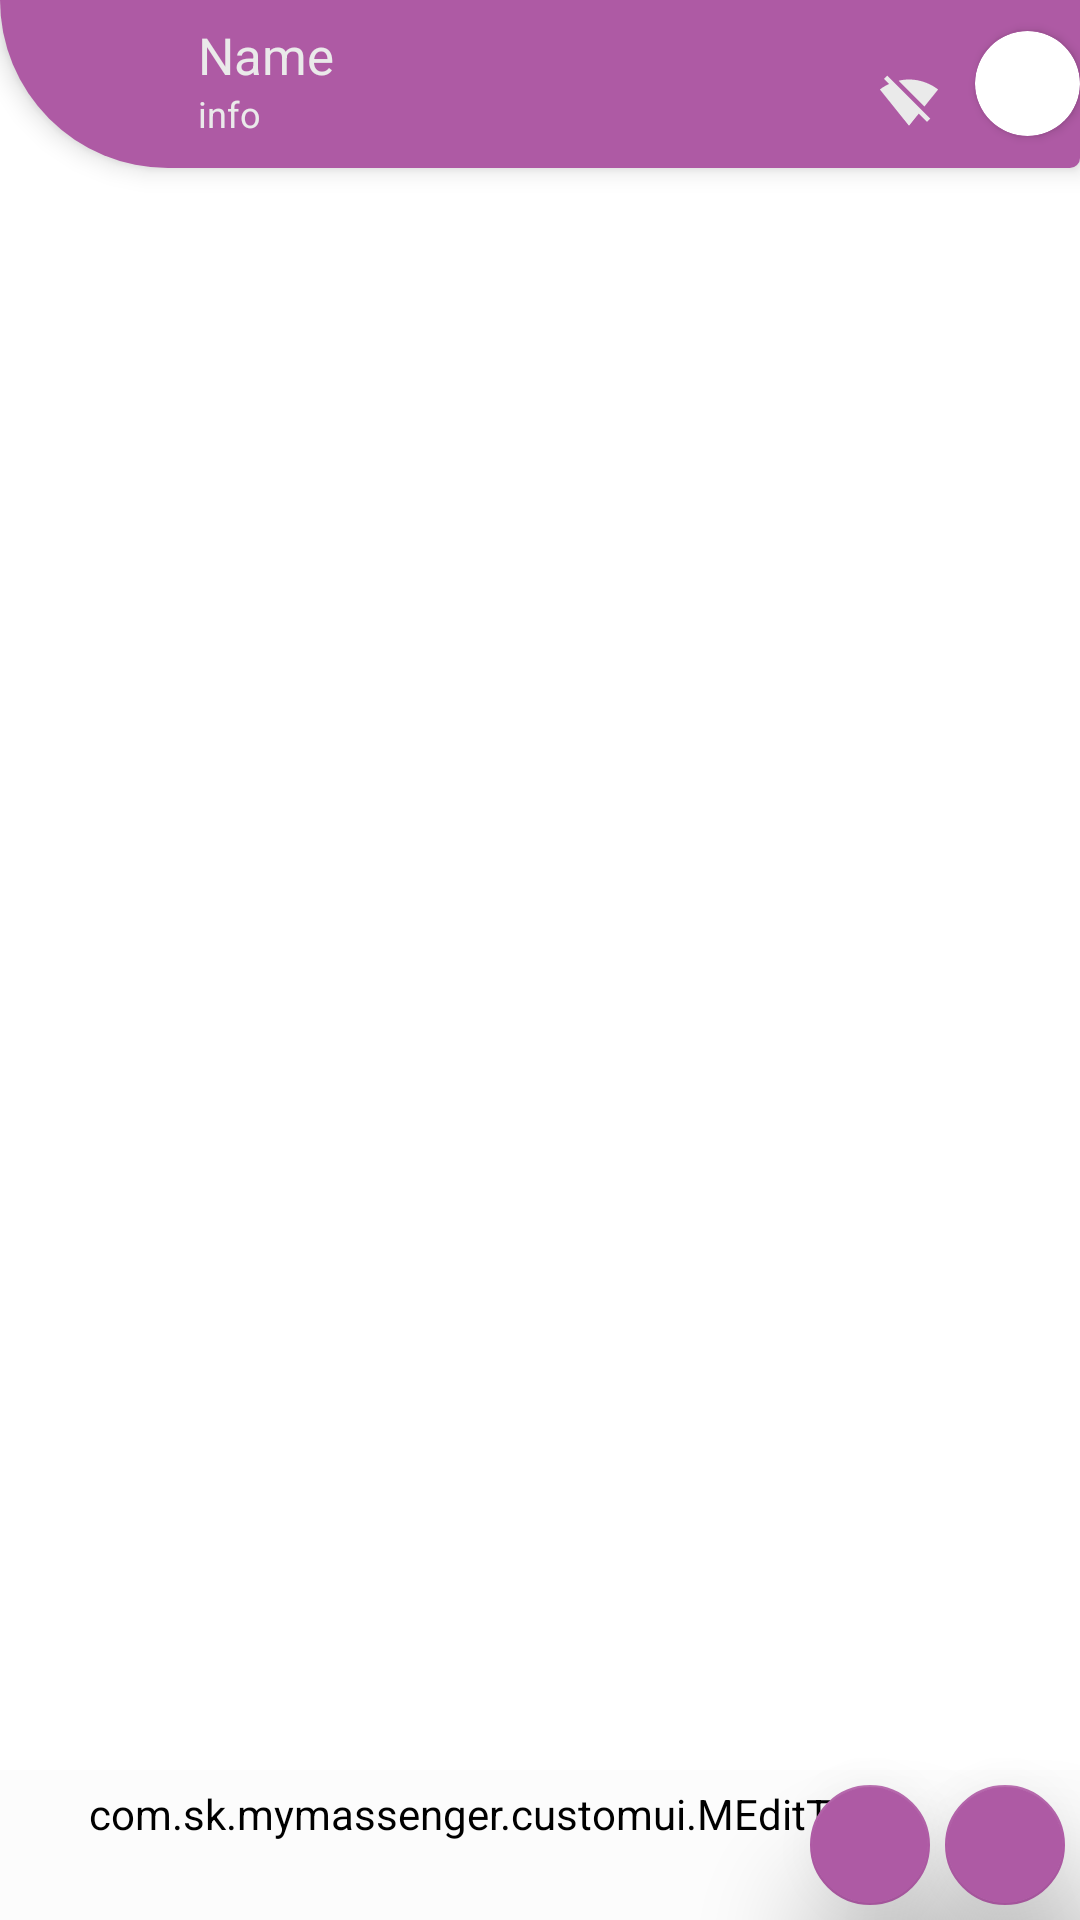

Android layout source for this screen:
<!-- AndroidManifest.xml: application theme oText.Theme.Mono -->
<!-- res/layout/fragment_chat.xml -->
<?xml version="1.0" encoding="utf-8"?>
<androidx.coordinatorlayout.widget.CoordinatorLayout xmlns:android="http://schemas.android.com/apk/res/android"
    android:layout_width="match_parent"
    android:layout_height="match_parent"

    xmlns:app="http://schemas.android.com/apk/res-auto"
    xmlns:tools="http://schemas.android.com/tools">

    <androidx.appcompat.widget.Toolbar

        android:id="@+id/top_bar"

        app:layout_constraintTop_toTopOf="parent"
        app:layout_constraintLeft_toLeftOf="parent"
        android:theme="@style/ThemeOverlay.AppCompat.Dark.ActionBar"
        app:popupTheme="@style/ThemeOverlay.AppCompat.Light"
        android:layout_width="match_parent"
        android:layout_height="wrap_content"
        android:orientation="horizontal"
        android:layout_gravity="top"
        android:background="@drawable/topbar"
        android:translationZ="5dp">

        <ImageButton
            android:id="@+id/back_conversation_activity"
            android:layout_width="20dp"
            android:layout_height="20dp"
            android:layout_margin="18dp"
            android:layout_gravity="start"
            android:backgroundTint="?attr/colorOnPrimary"
            android:background="@drawable/ic_baseline_arrow_back_24"
            android:contentDescription="@string/back_button" />
        <androidx.constraintlayout.widget.ConstraintLayout
            android:id="@+id/userInfo"
            android:layout_width="wrap_content"
            android:layout_height="wrap_content"
            android:orientation="vertical"

            android:background="?android:selectableItemBackground"
            >
            <TextView
                android:id="@+id/conversation_activity_name"
                android:layout_width="wrap_content"
                android:minWidth="150dp"
                android:layout_height="wrap_content"
                android:text="@string/name"
                android:textColor="?attr/colorOnPrimary"
                android:textSize="17sp"
                android:paddingStart="10dp"
                app:layout_constraintTop_toTopOf="parent"
                app:layout_constraintStart_toStartOf="parent"
                app:layout_constraintBottom_toTopOf="@id/id_info"

                />

                <TextView
                    android:id="@+id/id_info"
                    android:layout_width="wrap_content"
                    android:layout_height="wrap_content"
                    android:text="@string/info"
                    android:textColor="?attr/colorOnPrimary"
                    android:textSize="12sp"
                    app:layout_constraintBottom_toBottomOf="parent"
                    app:layout_constraintStart_toStartOf="parent"
                    app:layout_constraintTop_toBottomOf="@id/conversation_activity_name"
                    android:paddingStart="10dp"
                    android:paddingBottom="3dp"/>

        </androidx.constraintlayout.widget.ConstraintLayout>
        <androidx.cardview.widget.CardView
            android:layout_width="wrap_content"
            android:layout_height="wrap_content"
            app:cardCornerRadius="17.5dp"
            android:layout_marginTop="13dp"
            android:layout_gravity="end|top"
            >
            <ImageView
                android:id="@+id/conversation_profile_img"
                android:layout_width="35dp"
                android:layout_height="35dp"
                android:onClick="viewImage"
                tools:srcCompat="@tools:sample/avatars"
                android:contentDescription="@string/user_profile" />
        </androidx.cardview.widget.CardView>
        <ImageView
            android:id="@+id/onlineInfoImg"
            app:tint="?attr/colorOnPrimary"
            android:src="@drawable/ic_ofline"
            android:layout_gravity="end|bottom"
            android:layout_marginHorizontal="10dp"
            android:layout_marginBottom="30dp"
            android:layout_width="wrap_content"
            android:layout_height="20dp"/>


    </androidx.appcompat.widget.Toolbar>

    <androidx.recyclerview.widget.RecyclerView
        android:paddingVertical="51dp"
        android:paddingEnd="5dp"
        tools:listitem="@layout/msg_box"
        android:layout_weight="2"
        android:paddingStart="5dp"
        android:id="@+id/conversation_activity_list"
        android:layout_width="match_parent"
        android:layout_height="match_parent"/>

    <LinearLayout
        android:id="@+id/bottomContainer"
        android:layout_width="match_parent"
        android:layout_height="wrap_content"
        android:layout_gravity="bottom"
        android:orientation="vertical"
        android:translationZ="5dp">

        <com.google.android.material.textfield.TextInputLayout
            android:id="@+id/replyToContainer"
            android:layout_width="match_parent"
            android:layout_height="wrap_content"
            android:hint="@string/reply"
            android:visibility="gone"
            app:endIconMode="custom"
            app:endIconDrawable="@drawable/ic_baseline_close_24"

            >

            <com.google.android.material.textfield.TextInputEditText
                android:id="@+id/replyTo"
                android:layout_width="match_parent"
                android:layout_height="wrap_content"
                android:ellipsize="end"
                android:enabled="false"
                android:maxLines="1" />
        </com.google.android.material.textfield.TextInputLayout>

        <com.sk.mymassenger.customui.MEditText
            android:id="@+id/conversation_enter_msg"
            android:layout_width="match_parent"
            android:layout_height="match_parent"
            android:layout_gravity="bottom"
            android:background="@color/cardview_light_background"
            android:backgroundTint="@color/backgroundColor"
            android:elevation="6dp"
            android:hint="Type Your Message..."
            android:maxHeight="200dp"
            android:minHeight="50dp"
            android:padding="5dp"
            android:paddingEnd="40dp"
            android:textColor="@color/textColor"
            android:textColorHint="@color/lightText"
            android:translationZ="20dp" />
    </LinearLayout>

    <com.google.android.material.floatingactionbutton.FloatingActionButton
        style="@style/oTextFab.Mini"
        android:layout_marginEnd="50dp"
        android:src="@drawable/ic_baseline_insert_drive_file_24"
        android:id="@+id/conversation_send_btn_file"
        android:visibility="gone"
        android:layout_marginBottom="150dp"/>
    <com.google.android.material.floatingactionbutton.FloatingActionButton
        style="@style/oTextFab.Mini"
        android:layout_marginEnd="50dp"
        android:src="@drawable/ic_image_search"
        android:id="@+id/conversation_send_btn_online_img"
        android:visibility="gone"
        android:layout_marginBottom="100dp"/>
    <com.google.android.material.floatingactionbutton.FloatingActionButton
        style="@style/oTextFab.Mini"
        android:layout_marginEnd="50dp"
        android:src="@drawable/ic_baseline_image_24"
        android:id="@+id/conversation_send_btn_img"
        android:visibility="gone"
        android:layout_marginBottom="50dp"/>

    <com.google.android.material.floatingactionbutton.FloatingActionButton
        android:id="@+id/extra_option"
        android:layout_marginEnd="50dp"
        style="@style/oTextFab.Mini"
        android:layout_marginBottom="5dp"
        android:src="@drawable/ic_baseline_add_24" />


    <com.google.android.material.floatingactionbutton.FloatingActionButton
        android:id="@+id/conversation_send_btn"
        style="@style/oTextFab.Mini"
        android:layout_margin="5dp"
        android:src="@drawable/ic_baseline_send_24"/>


</androidx.coordinatorlayout.widget.CoordinatorLayout>
<!-- res/layout/msg_box.xml (included above) -->
<?xml version="1.0" encoding="utf-8"?>
<androidx.coordinatorlayout.widget.CoordinatorLayout xmlns:android="http://schemas.android.com/apk/res/android"
    android:layout_width="match_parent"
    android:layout_height="wrap_content"
    android:orientation="vertical"
    android:layout_margin="3dp">

<include layout="@layout/msg_box_con"/>

</androidx.coordinatorlayout.widget.CoordinatorLayout>
<!-- res/layout/msg_box_con.xml (included above) -->
<?xml version="1.0" encoding="utf-8"?>
<androidx.coordinatorlayout.widget.CoordinatorLayout android:layout_width="wrap_content"
    android:layout_height="wrap_content"
    xmlns:android="http://schemas.android.com/apk/res/android"
    xmlns:tools="http://schemas.android.com/tools"
    xmlns:app="http://schemas.android.com/apk/res-auto">
    

    <androidx.cardview.widget.CardView

        android:layout_width="50dp"
        android:layout_height="50dp"
        app:cardCornerRadius="15dp"
        tools:background="#fff"
        android:background="?android:selectableItemBackground"
        android:layout_gravity="center"
        android:foreground="#11232323"
        android:translationZ="20dp"
        tools:visibility="visible"
        android:visibility="gone">
        <ProgressBar
            android:id="@+id/downloadStatus"
            android:layout_width="50dp"
            android:visibility="gone"
            android:indeterminateOnly="false"
            android:progressDrawable="@drawable/progress_drawble"
            android:background="#fff"
            android:layout_height="50dp"/>
        <Button
            android:id="@+id/download_btn"
            android:layout_width="30dp"
            android:layout_margin="10dp"
            android:layout_height="30dp"
            android:foregroundTint="#343434"
            android:background="@drawable/ic_baseline_arrow_downward_24"/>
    </androidx.cardview.widget.CardView>

    <LinearLayout
        tools:background="@drawable/msg_back_light"
        android:background="@drawable/msg_back_dark"
        android:id="@+id/msgContainer"
        android:orientation="vertical"
        android:layout_width="wrap_content"
        android:maxWidth="300dp"

        android:elevation="4dp"
        android:paddingHorizontal="5dp"
        android:layout_height="wrap_content">
        <com.google.android.material.chip.Chip
            android:id="@+id/replyContainer"
            android:orientation="horizontal"
            app:chipCornerRadius="5dp"
            tools:layout_width="match_parent"
            android:minWidth="100dp"
            android:gravity="end"
            tools:chipIcon="@drawable/you"
            android:layout_width="match_parent"
            android:layout_height="wrap_content"/>

        <TextView
            android:id="@+id/msg"
            android:layout_width="wrap_content"
            tools:layout_width="match_parent"
            android:layout_height="wrap_content"
            android:textColor="#ffffff"
            android:textSize="18sp"
            android:autoLink="all"/>
        <ImageView
            android:id="@+id/imagemsg"

            android:minWidth="200dp"
            tools:visibility="visible"
            tools:layout_width="match_parent"
            tools:srcComapat="@tools/sample/avatars"

            android:paddingTop="8dp"
            android:layout_width="wrap_content"
            android:maxWidth="300dp"
            android:minHeight="200dp"
            android:maxHeight="400dp"
            android:layout_margin="2dp"
            android:layout_height="wrap_content"
            android:visibility="gone"/>
        <LinearLayout
            android:id="@+id/filemsg"
            android:layout_width="wrap_content"
            android:maxWidth="400dp"
            tools:layout_height="70dp"
            android:layout_height="wrap_content"
            android:orientation="horizontal"
            android:padding="5dp"
            android:layout_margin="2dp"
            tools:layout_width="match_parent"
            tools:visibility="visible"
            android:visibility="gone">
            <ImageView
                android:id="@+id/file_symb"
                android:background="@drawable/ic_baseline_insert_drive_file_24"
                android:layout_gravity="center_vertical"
                android:layout_width="40dp"
                android:layout_height="40dp"/>
            <TextView
                android:id="@+id/filename"
                android:layout_width="wrap_content"
                android:maxWidth="400dp"
                android:minWidth="200dp"
                android:layout_height="match_parent"
                android:padding="2dp"/>

        </LinearLayout>
        <LinearLayout
            android:layout_gravity="end"
            android:gravity="end"
            android:layout_width="wrap_content"
            android:maxWidth="400dp"
            tools:layout_height="wrap_content"
            android:layout_height="wrap_content"
            android:orientation="horizontal"
            android:padding="1dp"
            tools:layout_width="match_parent"
            tools:visibility="visible"
            >
            <com.google.android.material.chip.Chip
                android:id="@+id/react"
                android:visibility="gone"
                tools:visibility="visible"
                tools:text="😀"
                android:elevation="2dp"
                android:layout_width="wrap_content"
                android:layout_height="wrap_content"/>
            <TextView
                android:id="@+id/time"
                tools:text="3:40 pm"
                android:text="3:40 pm"
                android:textSize="12sp"
                android:padding="4dp"
                android:layout_gravity="bottom|end"
                android:layout_width="wrap_content"
                android:layout_height="wrap_content"/>
            <ImageView
                android:id="@+id/sent_status"
                android:layout_width="10dp"
                android:translationZ="10dp"
                android:layout_marginVertical="8dp"
                android:layout_height="10dp"
                android:gravity="bottom"
                android:layout_gravity="bottom"

                android:src="@drawable/ic_baseline_access_time_24"
                />

        </LinearLayout>

    </LinearLayout>
</androidx.coordinatorlayout.widget.CoordinatorLayout>
<!-- resources referenced by this layout -->
<resources>
  <color name="backgroundColor">#fcfcfc</color>
  <color name="lightText">#aaaaaa</color>
  <color name="textColor">#454545</color>
  <!-- drawable ic_baseline_arrow_downward_24 (drawable) -->
  <vector android:height="24dp" android:tint="?attr/colorPrimary"
      android:viewportHeight="24" android:viewportWidth="24"
      android:width="24dp" xmlns:android="http://schemas.android.com/apk/res/android">
      <path android:fillColor="?android:attr/colorPrimary" android:pathData="M20,12l-1.41,-1.41L13,16.17V4h-2v12.17l-5.58,-5.59L4,12l8,8 8,-8z"/>
  </vector>
  <!-- drawable ic_baseline_close_24 (drawable) -->
  <vector android:height="24dp" android:tint="@android:color/darker_gray"
      android:viewportHeight="24" android:viewportWidth="24"
      android:width="24dp" xmlns:android="http://schemas.android.com/apk/res/android">
      <path android:fillColor="@android:color/darker_gray" android:pathData="M19,6.41L17.59,5 12,10.59 6.41,5 5,6.41 10.59,12 5,17.59 6.41,19 12,13.41 17.59,19 19,17.59 13.41,12z"/>
  </vector>
  <!-- drawable msg_back_dark (drawable) -->
  <?xml version="1.0" encoding="utf-8"?>
  <shape xmlns:android="http://schemas.android.com/apk/res/android">
      <solid android:color="?attr/colorPrimary"/>
  
      <corners android:bottomLeftRadius="10dp" android:bottomRightRadius="10dp"
          android:topRightRadius="10dp"/>
  
  </shape>
  <!-- drawable msg_back_light (drawable) -->
  <?xml version="1.0" encoding="utf-8"?>
  <shape xmlns:android="http://schemas.android.com/apk/res/android">
      <solid android:color="@color/light"/>
      <corners android:bottomLeftRadius="10dp" android:bottomRightRadius="10dp"
          android:topLeftRadius="10dp" />
  
  </shape>
  <!-- drawable topbar (drawable) -->
  <?xml version="1.0" encoding="utf-8"?>
  <shape xmlns:tools="http://schemas.android.com/tools"
      xmlns:android="http://schemas.android.com/apk/res/android">
  <solid android:color="?attr/colorPrimary" tools:color="@color/colorPrimary"/>
      <corners android:bottomRightRadius="600dp" android:bottomLeftRadius="10000dp"/>
  </shape>
  <!-- drawable you (drawable) -->
  <?xml version="1.0" encoding="utf-8"?>
  <vector
      android:width="30dp" android:height="40dp"
      android:viewportWidth="30" android:viewportHeight="40"
      xmlns:android="http://schemas.android.com/apk/res/android">
  <path android:pathData="M2,15l5,7l5,-7M7,22v7M15,14v14h5v-13h-4M24,14v14h5v-14"
      android:strokeWidth="2" android:strokeColor="@android:color/darker_gray"/>
  </vector>
  <string name="back_button">back button</string>
  <string name="info">info</string>
  <string name="name">Name</string>
  <string name="reply">Reply</string>
  <string name="user_profile">User Profile</string>
  <style name="oTextFab.Mini">
          <item name="fabSize">mini</item>
      </style>
  <style name="oText.Theme.Mono" parent="AppTheme">
          <item name="colorPrimary">@color/colorPrimary</item>
          <item name="colorPrimaryDark">@color/colorPrimary</item>
  
          <item name="android:statusBarColor">@color/colorPrimary</item>
          <item name="backgroundColor">@color/backgroundColor</item>
          <item name="colorOnPrimary">@color/logo</item>
      </style>
  <color name="light">#eaeaea</color>
  <color name="colorPrimary">#ae5aa4</color>
  <style name="AppTheme" parent="Theme.MaterialComponents.DayNight.NoActionBar">
          
          <item name="android:windowActivityTransitions">true</item>
          <item name="colorOnPrimary">@color/textColor</item>
          <item name="backgroundColor">@color/backgroundColor</item>
      </style>
  <color name="logo">#eaeaea</color>
</resources>
